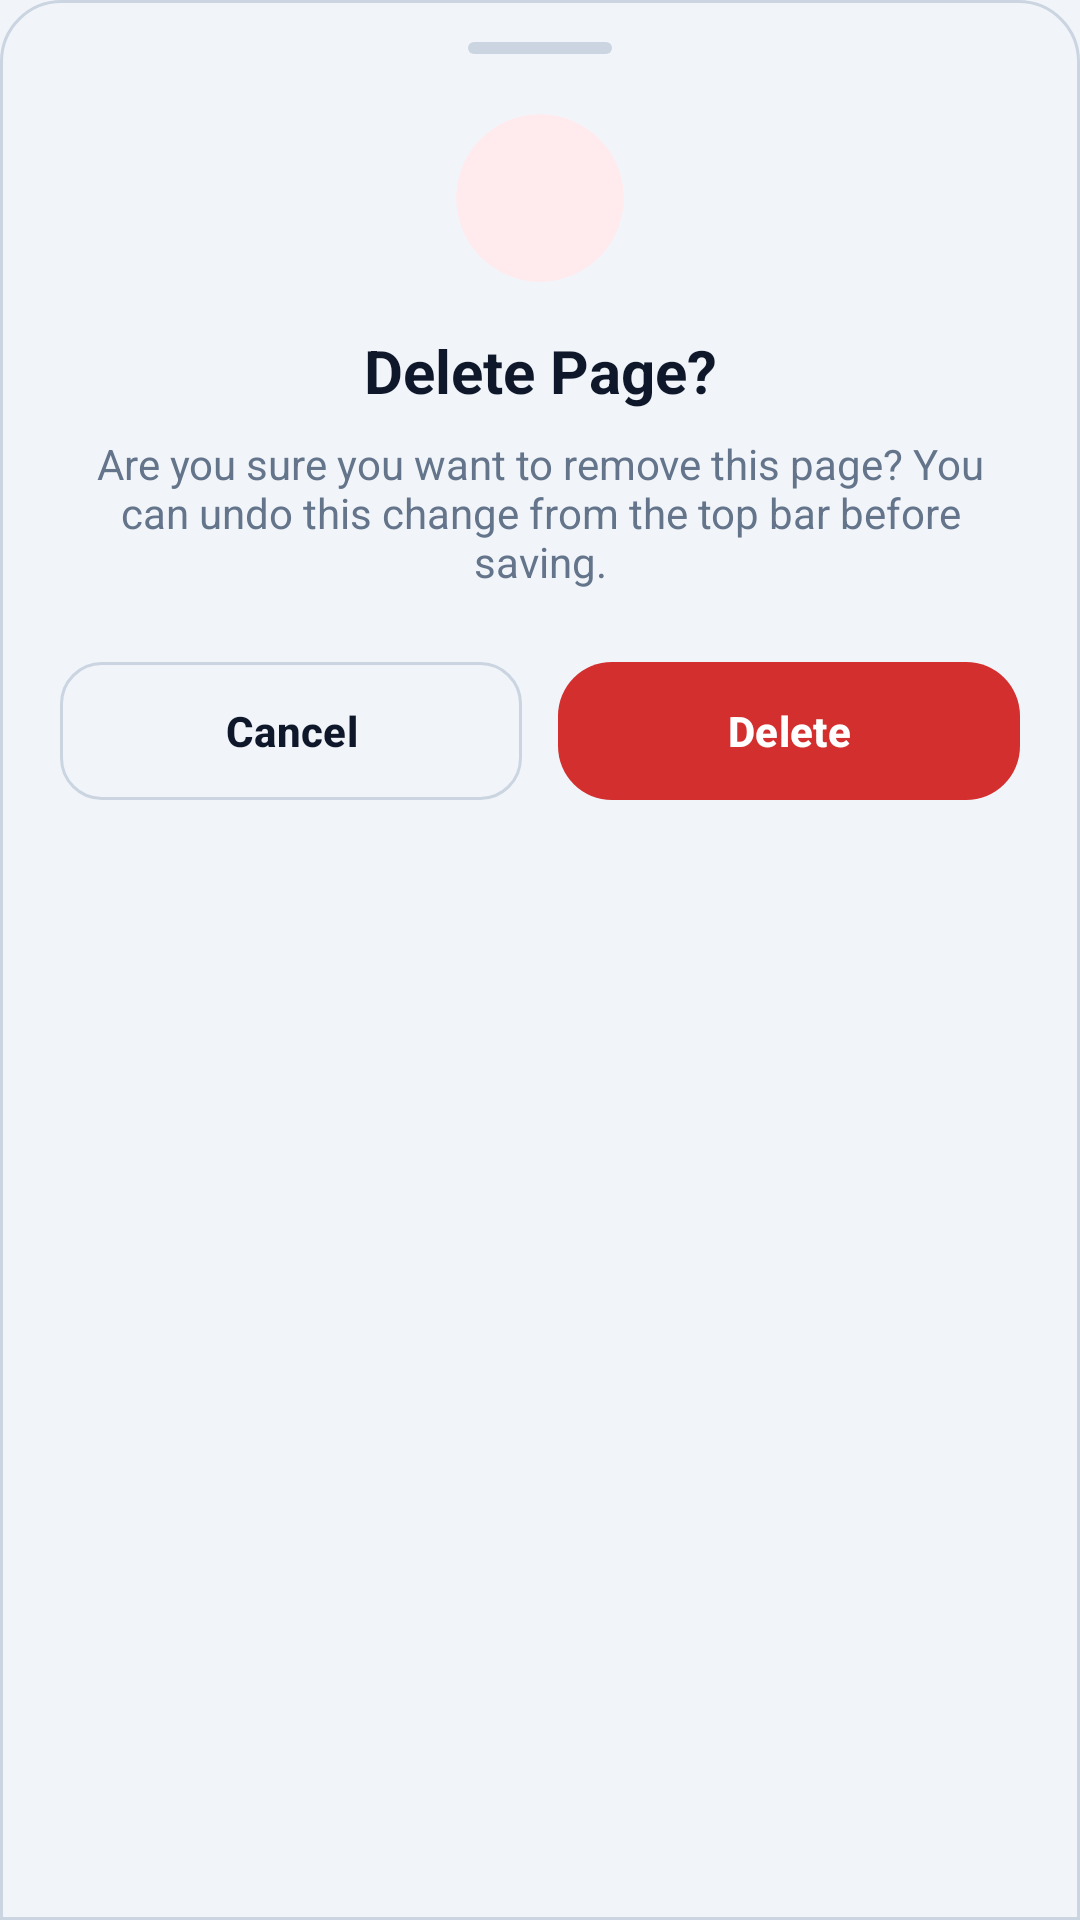

Reconstruct the res/layout file that produces this screen, plus the resources it refers to.
<!-- AndroidManifest.xml: application theme Theme.PDFZipExporter -->
<!-- res/layout/sheet_delete_page_confirm.xml -->
<?xml version="1.0" encoding="utf-8"?>
<LinearLayout xmlns:android="http://schemas.android.com/apk/res/android"
    xmlns:app="http://schemas.android.com/apk/res-auto"
    android:layout_width="match_parent"
    android:layout_height="wrap_content"
    android:background="@drawable/bg_reader_controls"
    android:orientation="vertical"
    android:paddingStart="20dp"
    android:paddingTop="14dp"
    android:paddingEnd="20dp"
    android:paddingBottom="26dp">

    <View
        android:layout_width="48dp"
        android:layout_height="4dp"
        android:layout_gravity="center_horizontal"
        android:background="@drawable/bg_sheet_handle" />

    <com.google.android.material.card.MaterialCardView
        android:layout_width="56dp"
        android:layout_height="56dp"
        android:layout_gravity="center_horizontal"
        android:layout_marginTop="20dp"
        app:cardBackgroundColor="#FFEBEE"
        app:cardCornerRadius="28dp"
        app:cardElevation="0dp"
        app:strokeWidth="0dp">

        <ImageView
            android:layout_width="28dp"
            android:layout_height="28dp"
            android:layout_gravity="center"
            android:src="@drawable/ic_delete_24"
            app:tint="#D32F2F" />
    </com.google.android.material.card.MaterialCardView>

    <TextView
        android:id="@+id/confirmTitle"
        android:layout_width="match_parent"
        android:layout_height="wrap_content"
        android:layout_marginTop="16dp"
        android:gravity="center"
        android:text="Delete Page?"
        android:textColor="@color/title_text"
        android:textSize="20sp"
        android:textStyle="bold" />

    <TextView
        android:layout_width="match_parent"
        android:layout_height="wrap_content"
        android:layout_marginTop="8dp"
        android:gravity="center"
        android:text="Are you sure you want to remove this page? You can undo this change from the top bar before saving."
        android:textColor="@color/body_text"
        android:textSize="14sp" />

    <LinearLayout
        android:layout_width="match_parent"
        android:layout_height="wrap_content"
        android:layout_marginTop="24dp"
        android:orientation="horizontal">

        <com.google.android.material.button.MaterialButton
            android:id="@+id/confirmCancelButton"
            style="@style/Widget.PDFZipExporter.Button.Outline"
            android:layout_width="0dp"
            android:layout_height="46dp"
            android:layout_weight="1"
            android:layout_marginEnd="6dp"
            android:text="Cancel" />

        <com.google.android.material.button.MaterialButton
            android:id="@+id/confirmDeleteButton"
            style="@style/Widget.PDFZipExporter.Button.Primary"
            android:layout_width="0dp"
            android:layout_height="46dp"
            android:layout_weight="1"
            android:layout_marginStart="6dp"
            android:text="Delete"
            app:backgroundTint="#D32F2F" />
    </LinearLayout>
</LinearLayout>
<!-- resources referenced by this layout -->
<resources>
  <color name="body_text">#64748B</color>
  <color name="title_text">#0F172A</color>
  <!-- drawable bg_reader_controls (drawable) -->
  <?xml version="1.0" encoding="utf-8"?>
  <shape xmlns:android="http://schemas.android.com/apk/res/android"
      android:shape="rectangle">
      <corners
          android:topLeftRadius="20dp"
          android:topRightRadius="20dp" />
      <solid android:color="@color/background_start" />
      <stroke
          android:width="1dp"
          android:color="@color/card_stroke" />
  </shape>
  <!-- drawable bg_sheet_handle (drawable) -->
  <?xml version="1.0" encoding="utf-8"?>
  <shape xmlns:android="http://schemas.android.com/apk/res/android"
      android:shape="rectangle">
      <solid android:color="@color/card_stroke" />
      <corners android:radius="999dp" />
  </shape>
  <style name="Widget.PDFZipExporter.Button.Outline" parent="Widget.Material3.Button.OutlinedButton">
          <item name="strokeColor">@color/button_outline_stroke</item>
          <item name="strokeWidth">1dp</item>
          <item name="cornerRadius">14dp</item>
          <item name="android:textColor">@color/title_text</item>
          <item name="iconTint">@color/title_text</item>
          <item name="android:textStyle">bold</item>
          <item name="elevation">0dp</item>
          <item name="android:minHeight">44dp</item>
          <item name="android:insetTop">0dp</item>
          <item name="android:insetBottom">0dp</item>
      </style>
  <style name="Widget.PDFZipExporter.Button.Primary" parent="Widget.Material3.Button">
          <item name="backgroundTint">@color/progress_color</item>
          <item name="cornerRadius">18dp</item>
          <item name="android:textColor">@android:color/white</item>
          <item name="iconTint">@android:color/white</item>
          <item name="android:textStyle">bold</item>
          <item name="elevation">0dp</item>
          <item name="android:minHeight">48dp</item>
          <item name="android:insetTop">0dp</item>
          <item name="android:insetBottom">0dp</item>
      </style>
  <style name="Theme.PDFZipExporter" parent="Base.Theme.PDFZipExporter" />
  <color name="background_start">#F1F5F9</color>
  <color name="card_stroke">#CBD5E1</color>
  <color name="button_outline_stroke">#CBD5E1</color>
  <color name="progress_color">#2563EB</color>
  <style name="Base.Theme.PDFZipExporter" parent="Theme.Material3.DayNight.NoActionBar">
          <item name="android:statusBarColor">@android:color/transparent</item>
          <item name="android:navigationBarColor">@android:color/transparent</item>
          <item name="android:windowLightStatusBar">true</item>
          <item name="android:windowBackground">@drawable/bg_main</item>
          <item name="colorPrimary">@color/progress_color</item>
          <item name="colorOnPrimary">@android:color/white</item>
          <item name="colorSecondary">@color/button_secondary_text</item>
          <item name="colorSurface">@color/card_surface</item>
      </style>
  <!-- drawable bg_main (drawable) -->
  <?xml version="1.0" encoding="utf-8"?>
  <shape xmlns:android="http://schemas.android.com/apk/res/android"
      android:shape="rectangle">
      <solid android:color="@color/background_start" />
  </shape>
  <color name="button_secondary_text">#2563EB</color>
  <color name="card_surface">#FFFFFF</color>
</resources>
